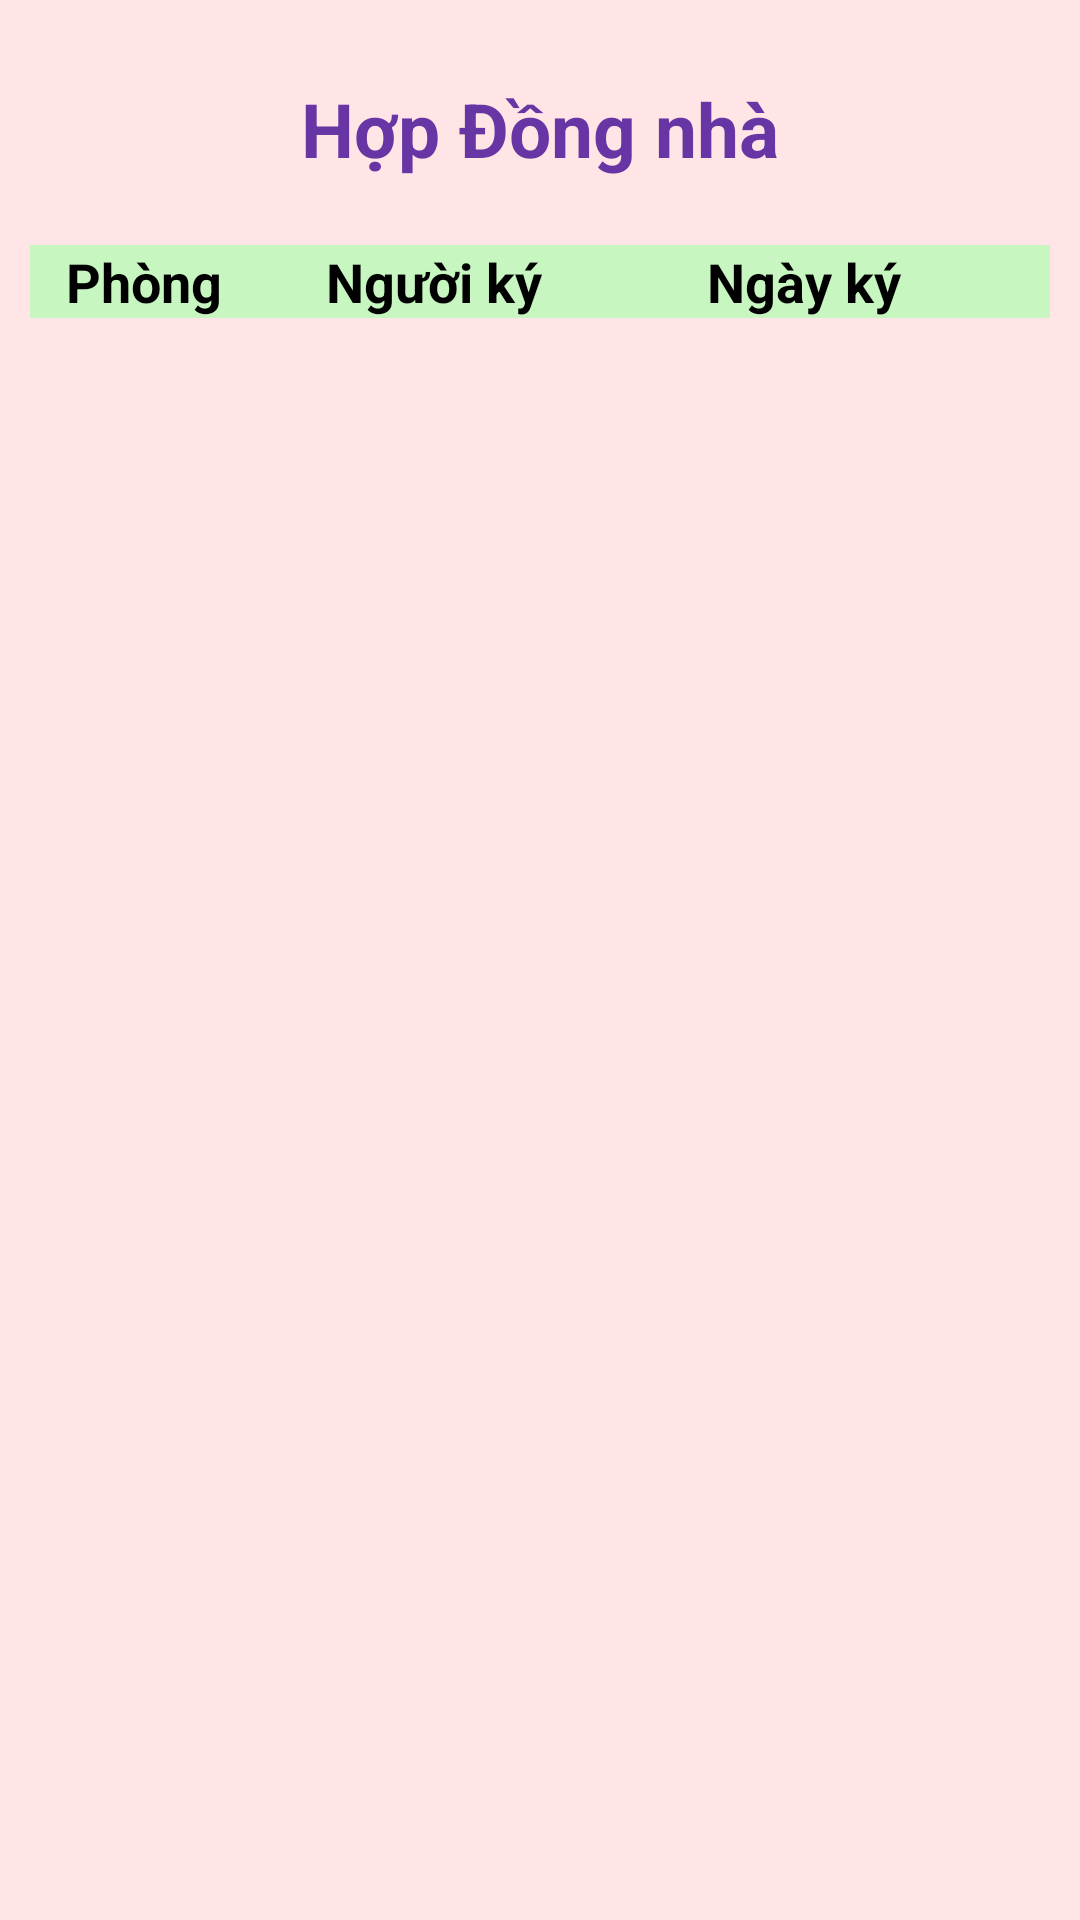

Write the Android layout XML for this screen, with the resource values it uses.
<!-- AndroidManifest.xml: application theme Theme.LoginCustomer -->
<!-- res/layout/qlhopdong_activity_dshopdong.xml -->
<?xml version="1.0" encoding="utf-8"?>
<LinearLayout xmlns:android="http://schemas.android.com/apk/res/android"
    xmlns:app="http://schemas.android.com/apk/res-auto"
    xmlns:tools="http://schemas.android.com/tools"
    android:layout_width="match_parent"
    android:layout_height="match_parent"
    android:id="@+id/mainhopdong"
    android:background="#ffe5e5"
    android:foregroundGravity="center"
    android:orientation="vertical"
    android:padding="10dp"
    tools:context=".ui.QLhopdong_y.hopdong_activity_dshopdong">

    <TextView
        android:id="@+id/hopdong_home_tvhd"
        android:layout_width="match_parent"
        android:layout_height="wrap_content"
        android:layout_marginTop="16dp"
        android:layout_marginBottom="10dp"
        android:gravity="center"
        android:text="Hợp Đồng nhà"
        android:drawableStart="@drawable/arrow_back"
        android:textColor="@color/darkpurple"
        android:textSize="25dp"
        android:textStyle="bold" />

    <LinearLayout
        android:id="@+id/linearLayout3"
        android:layout_width="match_parent"
        android:layout_height="wrap_content"
        android:layout_marginTop="12dp"
        android:background="#C7F6C1"
        android:layout_gravity="center"
        android:weightSum="5.8">

        <TextView
            android:layout_width="0dp"
            android:layout_height="wrap_content"
            android:layout_weight="1.3"
            android:text="Phòng"
            android:textSize="18sp"
            android:textAlignment="center"
            android:textStyle="bold" />

        <TextView
            android:layout_width="0dp"
            android:layout_height="match_parent"
            android:layout_weight="2"
            android:text="Người ký"
            android:textSize="18sp"
            android:textAlignment="center"
            android:textStyle="bold" />

        <TextView
            android:layout_width="0dp"
            android:layout_height="wrap_content"
            android:gravity="center"
            android:layout_weight="2.2"
            android:text="Ngày ký"
            android:textSize="18sp"
            android:textStyle="bold" />

    </LinearLayout>

    <ListView
        android:id="@+id/hopdong_listphong"
        android:layout_width="match_parent"
        android:layout_height="match_parent"
        android:layout_marginTop="5dp"
        tools:listitem="@layout/qlhopdong_layout_item_dshopdong" />

</LinearLayout>
<!-- res/layout/qlhopdong_layout_item_dshopdong.xml (included above) -->
<?xml version="1.0" encoding="utf-8"?>
<LinearLayout xmlns:android="http://schemas.android.com/apk/res/android"
    android:layout_width="match_parent"
    android:layout_height="wrap_content"
    android:background="@drawable/bg_border_green_circle"
    android:padding="8dp"
    android:weightSum="5.8">

    <TextView
        android:id="@+id/dshopdong_tvphong"
        android:layout_width="0dp"
        android:layout_weight="1.3"
        android:textSize="18sp"
        android:textStyle="bold"
        android:textAlignment="center"
        android:layout_height="wrap_content"
        android:text="P101"/>


    <TextView
        android:id="@+id/dshopdong_tvtenkh"
        android:layout_width="0dp"
        android:layout_weight="2"
        android:textSize="18sp"
        android:textStyle="bold"
        android:layout_height="wrap_content"
        android:gravity="center"
        android:text="Ngô Bá Khá"/>

    <TextView
        android:id="@+id/dshopdong_tvngayky"
        android:layout_width="0dp"
        android:layout_height="wrap_content"
        android:layout_weight="2.2"
        android:gravity="center"
        android:text="01/01/2001"
        android:textSize="18sp"
        android:textStyle="bold" />

    <TextView
        android:id="@+id/dshopdong_tvmenu"
        android:layout_width="0dp"
        android:layout_height="wrap_content"
        android:layout_weight="0.3"
        android:layout_gravity="center"
        android:textAlignment="center"
        android:textSize="18dp"
        android:textStyle="bold"
        android:text="..." />


</LinearLayout>
<!-- resources referenced by this layout -->
<resources>
  <color name="darkpurple">#6735a4</color>
  <!-- drawable bg_border_green_circle (drawable) -->
  <?xml version="1.0" encoding="utf-8"?>
  <shape xmlns:android="http://schemas.android.com/apk/res/android"
      android:shape="rectangle">
  
      <solid android:color="#E7FFE2" />
  
      <corners android:radius="16dp" />
  
      <stroke
          android:width="2dp"
          android:color="#01BC01" />
  </shape>
  <style name="Theme.LoginCustomer" parent="Base.Theme.LoginCustomer" />
  <style name="Base.Theme.LoginCustomer" parent="Theme.Material3.DayNight.NoActionBar">
          
          
          <item name="android:textViewStyle">@style/MyTextViewStyle</item>
  
      </style>
  <style name="MyTextViewStyle">
          <item name="android:textColor">#000000</item> 
      </style>
</resources>
